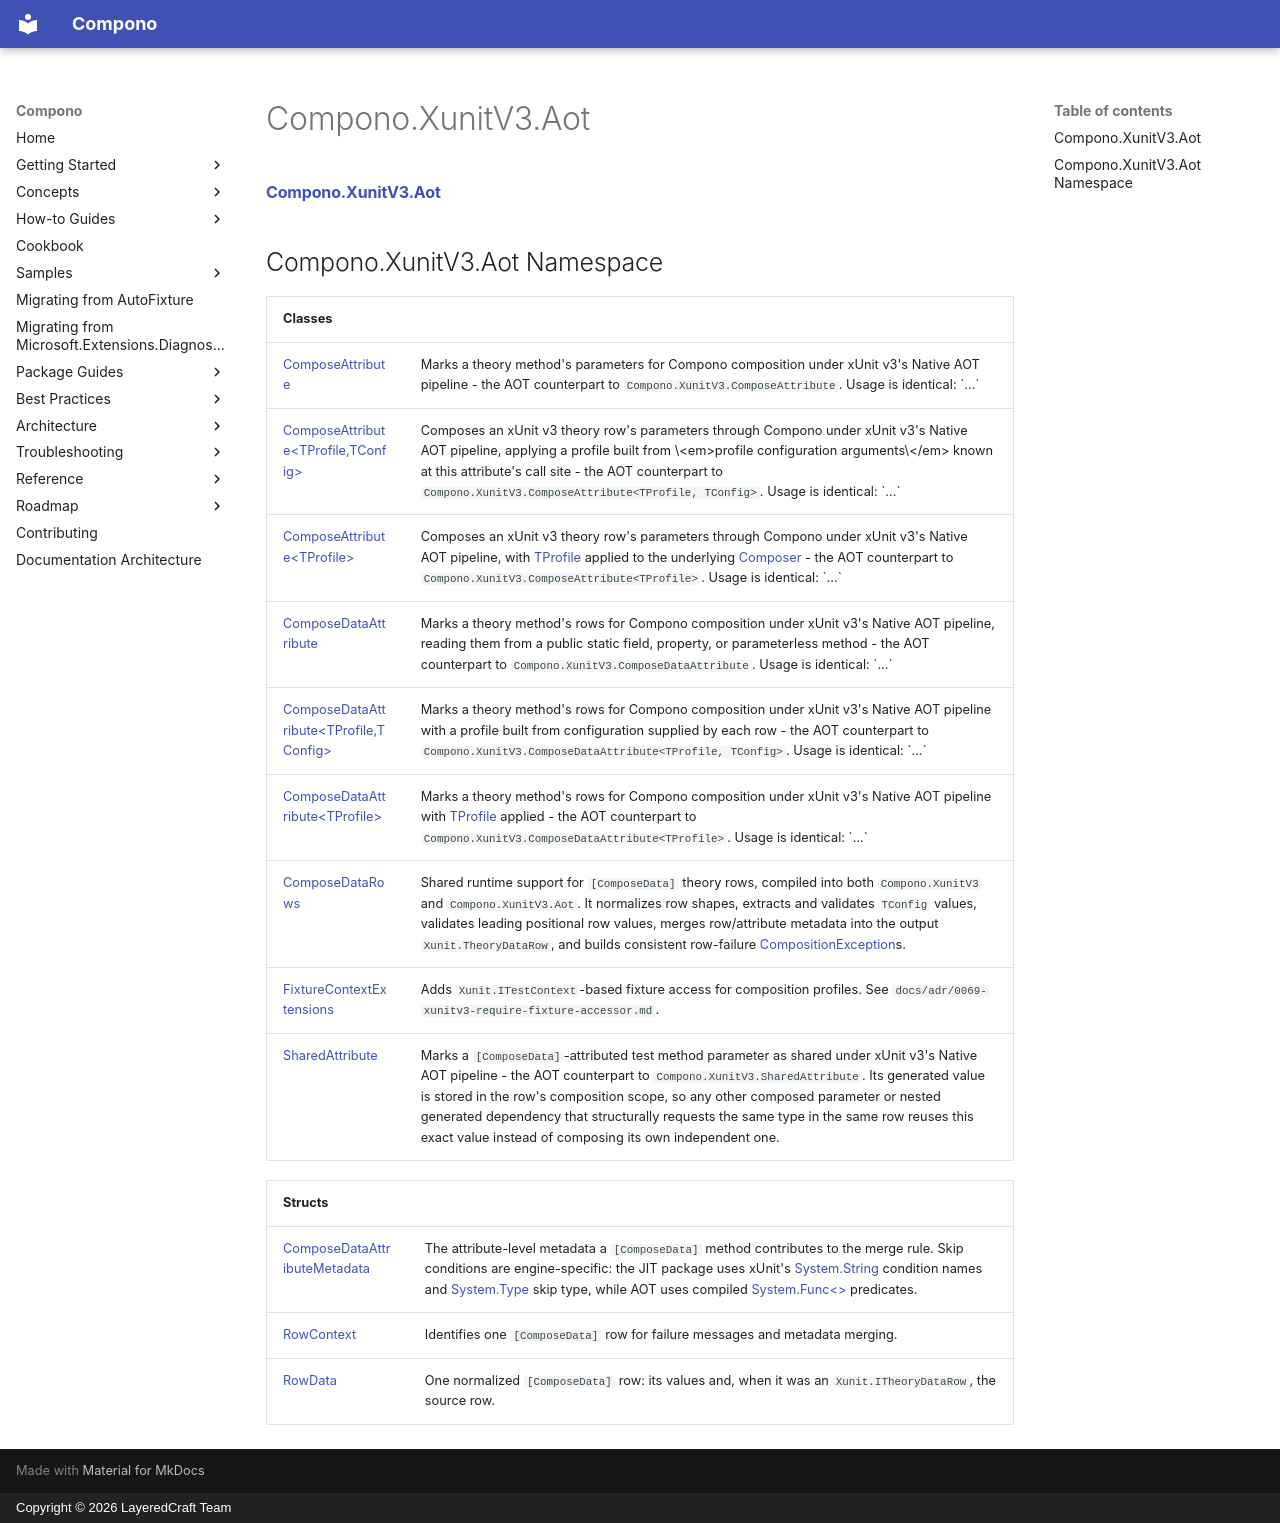

repository: LayeredCraft/compono · page: reference/api/Compono.XunitV3.Aot/Compono.XunitV3.Aot/index.html · generator: mkdocs · copyright: Copyright © 2026 LayeredCraft Team

#### [Compono\.XunitV3\.Aot](index.md 'index')

## Compono\.XunitV3\.Aot Namespace

| Classes | |
| :--- | :--- |
| [ComposeAttribute](Compono.XunitV3.Aot.ComposeAttribute.md 'Compono\.XunitV3\.Aot\.ComposeAttribute') | Marks a theory method's parameters for Compono composition under xUnit v3's Native AOT pipeline \- the AOT counterpart to `Compono.XunitV3.ComposeAttribute`\. Usage is identical: \`\.\.\.\` |
| [ComposeAttribute&lt;TProfile,TConfig&gt;](Compono.XunitV3.Aot.ComposeAttribute_TProfile,TConfig_.md 'Compono\.XunitV3\.Aot\.ComposeAttribute\<TProfile,TConfig\>') | Composes an xUnit v3 theory row's parameters through Compono under xUnit v3's Native AOT pipeline, applying a profile built from \<em\>profile configuration arguments\</em\> known at this attribute's call site \- the AOT counterpart to `Compono.XunitV3.ComposeAttribute<TProfile, TConfig>`\. Usage is identical: \`\.\.\.\` |
| [ComposeAttribute&lt;TProfile&gt;](Compono.XunitV3.Aot.ComposeAttribute_TProfile_.md 'Compono\.XunitV3\.Aot\.ComposeAttribute\<TProfile\>') | Composes an xUnit v3 theory row's parameters through Compono under xUnit v3's Native AOT pipeline, with [TProfile](Compono.XunitV3.Aot.ComposeAttribute_TProfile_.md#Compono.XunitV3.Aot.ComposeAttribute_TProfile_.TProfile 'Compono\.XunitV3\.Aot\.ComposeAttribute\<TProfile\>\.TProfile') applied to the underlying [Composer](../Compono/Compono.Composer.md 'Compono\.Composer') \- the AOT counterpart to `Compono.XunitV3.ComposeAttribute<TProfile>`\. Usage is identical: \`\.\.\.\` |
| [ComposeDataAttribute](Compono.XunitV3.Aot.ComposeDataAttribute.md 'Compono\.XunitV3\.Aot\.ComposeDataAttribute') | Marks a theory method's rows for Compono composition under xUnit v3's Native AOT pipeline, reading them from a public static field, property, or parameterless method \- the AOT counterpart to `Compono.XunitV3.ComposeDataAttribute`\. Usage is identical: \`\.\.\.\` |
| [ComposeDataAttribute&lt;TProfile,TConfig&gt;](Compono.XunitV3.Aot.ComposeDataAttribute_TProfile,TConfig_.md 'Compono\.XunitV3\.Aot\.ComposeDataAttribute\<TProfile,TConfig\>') | Marks a theory method's rows for Compono composition under xUnit v3's Native AOT pipeline with a profile built from configuration supplied by each row \- the AOT counterpart to `Compono.XunitV3.ComposeDataAttribute<TProfile, TConfig>`\. Usage is identical: \`\.\.\.\` |
| [ComposeDataAttribute&lt;TProfile&gt;](Compono.XunitV3.Aot.ComposeDataAttribute_TProfile_.md 'Compono\.XunitV3\.Aot\.ComposeDataAttribute\<TProfile\>') | Marks a theory method's rows for Compono composition under xUnit v3's Native AOT pipeline with [TProfile](Compono.XunitV3.Aot.ComposeDataAttribute_TProfile_.md#Compono.XunitV3.Aot.ComposeDataAttribute_TProfile_.TProfile 'Compono\.XunitV3\.Aot\.ComposeDataAttribute\<TProfile\>\.TProfile') applied \- the AOT counterpart to `Compono.XunitV3.ComposeDataAttribute<TProfile>`\. Usage is identical: \`\.\.\.\` |
| [ComposeDataRows](Compono.XunitV3.Aot.ComposeDataRows.md 'Compono\.XunitV3\.Aot\.ComposeDataRows') | Shared runtime support for `[ComposeData]` theory rows, compiled into both `Compono.XunitV3` and `Compono.XunitV3.Aot`\. It normalizes row shapes, extracts and validates `TConfig` values, validates leading positional row values, merges row/attribute metadata into the output `Xunit.TheoryDataRow`, and builds consistent row\-failure [CompositionException](../Compono/Compono.CompositionException.md 'Compono\.CompositionException')s\. |
| [FixtureContextExtensions](Compono.XunitV3.Aot.FixtureContextExtensions.md 'Compono\.XunitV3\.Aot\.FixtureContextExtensions') | Adds `Xunit.ITestContext`\-based fixture access for composition profiles\. See `docs/adr/0069-xunitv3-require-fixture-accessor.md`\. |
| [SharedAttribute](Compono.XunitV3.Aot.SharedAttribute.md 'Compono\.XunitV3\.Aot\.SharedAttribute') | Marks a `[ComposeData]`\-attributed test method parameter as shared under xUnit v3's Native AOT pipeline \- the AOT counterpart to `Compono.XunitV3.SharedAttribute`\. Its generated value is stored in the row's composition scope, so any other composed parameter or nested generated dependency that structurally requests the same type in the same row reuses this exact value instead of composing its own independent one\. |

| Structs | |
| :--- | :--- |
| [ComposeDataAttributeMetadata](Compono.XunitV3.Aot.ComposeDataAttributeMetadata.md 'Compono\.XunitV3\.Aot\.ComposeDataAttributeMetadata') | The attribute\-level metadata a `[ComposeData]` method contributes to the merge rule\. Skip conditions are engine\-specific: the JIT package uses xUnit's [System\.String](https://learn.microsoft.com/en-us/dotnet/api/system.string 'System\.String') condition names and [System\.Type](https://learn.microsoft.com/en-us/dotnet/api/system.type 'System\.Type') skip type, while AOT uses compiled [System\.Func&lt;&gt;](https://learn.microsoft.com/en-us/dotnet/api/system.func-1 'System\.Func\`1') predicates\. |
| [RowContext](Compono.XunitV3.Aot.RowContext.md 'Compono\.XunitV3\.Aot\.RowContext') | Identifies one `[ComposeData]` row for failure messages and metadata merging\. |
| [RowData](Compono.XunitV3.Aot.RowData.md 'Compono\.XunitV3\.Aot\.RowData') | One normalized `[ComposeData]` row: its values and, when it was an `Xunit.ITheoryDataRow`, the source row\. |
